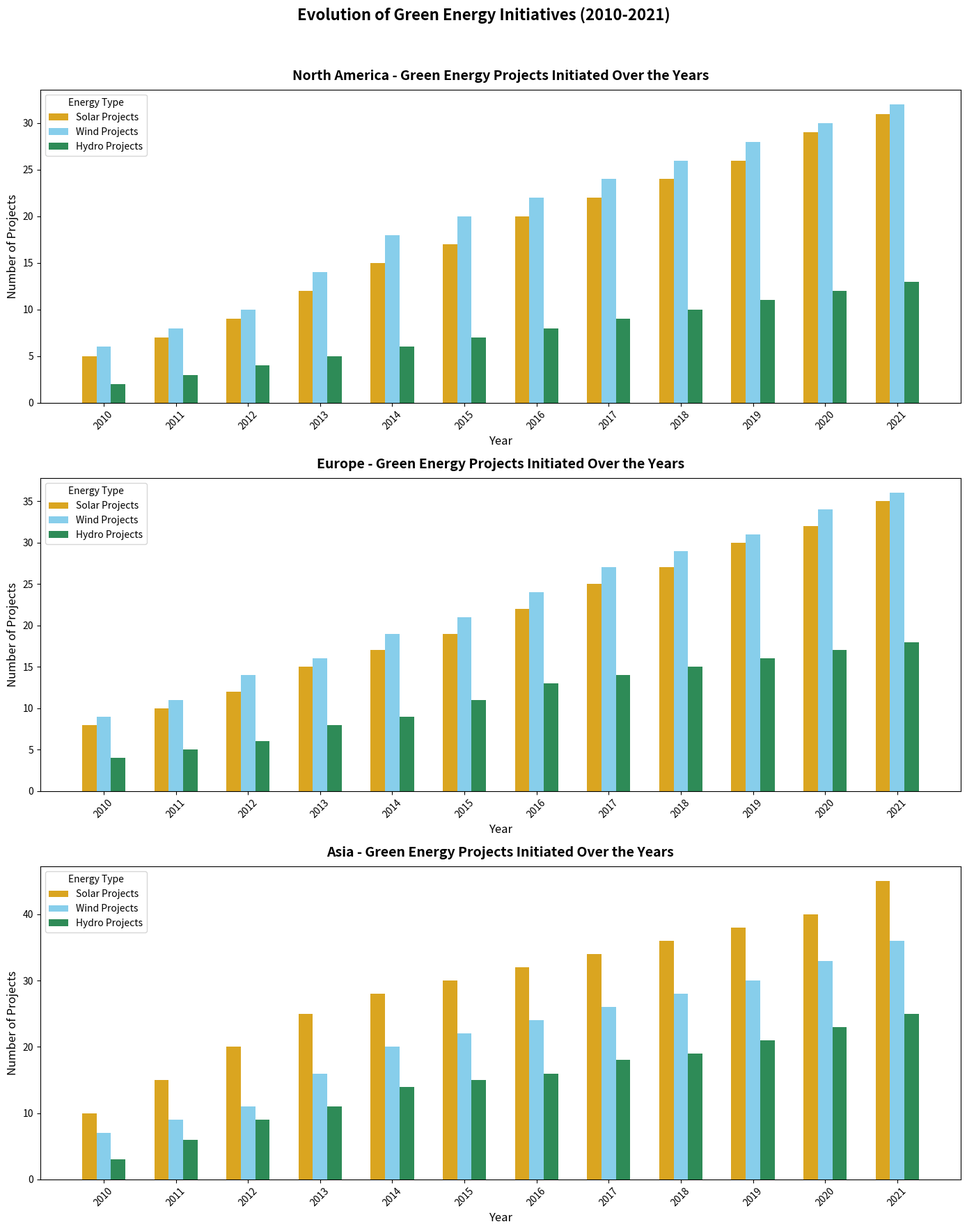

Write Python code to recreate this figure.
import matplotlib.pyplot as plt
import numpy as np

# Backstory: Analysis of Green Energy Projects Initiated Over the Years
# This chart represents the number of solar, wind, and hydro projects started from 2010 to 2021 
# in different regions: North America, Europe, and Asia

# Define the years and regions
years = np.arange(2010, 2022)
regions = ['North America', 'Europe', 'Asia']

# Number of projects for each type in each region
solar_projects = {
    'North America': [5, 7, 9, 12, 15, 17, 20, 22, 24, 26, 29, 31],
    'Europe': [8, 10, 12, 15, 17, 19, 22, 25, 27, 30, 32, 35],
    'Asia': [10, 15, 20, 25, 28, 30, 32, 34, 36, 38, 40, 45]
}

wind_projects = {
    'North America': [6, 8, 10, 14, 18, 20, 22, 24, 26, 28, 30, 32],
    'Europe': [9, 11, 14, 16, 19, 21, 24, 27, 29, 31, 34, 36],
    'Asia': [7, 9, 11, 16, 20, 22, 24, 26, 28, 30, 33, 36]
}

hydro_projects = {
    'North America': [2, 3, 4, 5, 6, 7, 8, 9, 10, 11, 12, 13],
    'Europe': [4, 5, 6, 8, 9, 11, 13, 14, 15, 16, 17, 18],
    'Asia': [3, 6, 9, 11, 14, 15, 16, 18, 19, 21, 23, 25]
}

# Initialize the subplots
fig, ax = plt.subplots(3, 1, figsize=(14, 18))

# Define bar width
width = 0.2

# Iterate through each region and plot the data
for idx, region in enumerate(regions):
    ax[idx].bar(years - width, solar_projects[region], width=width, label='Solar Projects', color='goldenrod')
    ax[idx].bar(years, wind_projects[region], width=width, label='Wind Projects', color='skyblue')
    ax[idx].bar(years + width, hydro_projects[region], width=width, label='Hydro Projects', color='seagreen')
    
    # Labeling the chart
    ax[idx].set_title(f'{region} - Green Energy Projects Initiated Over the Years', fontsize=14, fontweight='bold', pad=10)
    ax[idx].set_xlabel('Year', fontsize=12)
    ax[idx].set_ylabel('Number of Projects', fontsize=12)
    ax[idx].set_xticks(years)
    ax[idx].set_xticklabels(years, rotation=45, fontsize=10)
    ax[idx].legend(title='Energy Type', loc='upper left', fontsize=10)

# Main title for the entire figure
fig.suptitle('Evolution of Green Energy Initiatives (2010-2021)', fontsize=16, fontweight='bold')

# Adjust layout to prevent overlap
plt.tight_layout(rect=[0, 0, 1, 0.96])

# Show the combined plot
plt.show()
